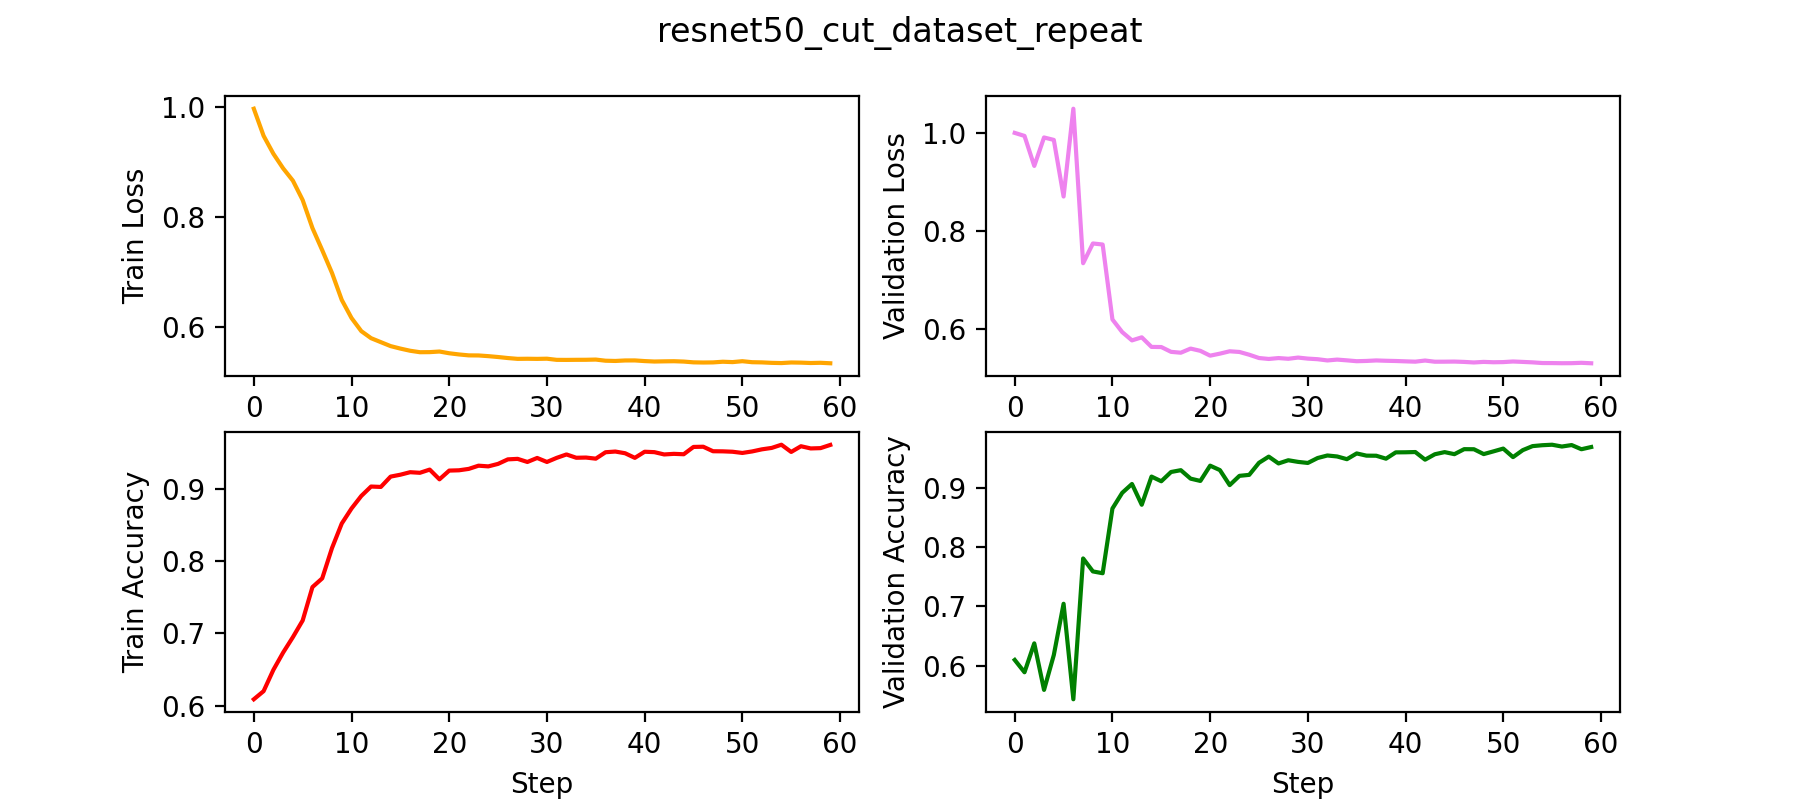

Values plotted in this chart, from the file beside it:
epoch, val_loss, val_acc, val_calibration_error, step, train_loss_epoch, train_acc_epoch, train_calibration_error_epoch, test_loss, test_acc, test_calibration_error
0, 1.001, 0.6095, 0.1194, 35, 0.9968, 0.6086, 0.09752, , , 
1, 0.9949, 0.5886, 0.1091, 49, 0.9476, 0.6199, 0.08616, , , 
2, 0.9336, 0.6375, 0.0881, 99, 0.915, 0.6493, 0.09557, , , 
3, 0.9917, 0.5588, 0.07774, 143, 0.8884, 0.6734, 0.1022, , , 
4, 0.9867, 0.6178, 0.07823, 149, 0.866, 0.6948, 0.1046, , , 
5, 0.8711, 0.7045, 0.08462, 199, 0.8308, 0.7178, 0.112, , , 
6, 1.05, 0.5429, 0.1143, 249, 0.7798, 0.7641, 0.121, , , 
7, 0.7349, 0.7812, 0.1089, 287, 0.7397, 0.7762, 0.1166, , , 
8, 0.7752, 0.7592, 0.08516, 299, 0.6983, 0.8181, 0.1348, , , 
9, 0.7731, 0.7562, 0.08811, 349, 0.6492, 0.8522, 0.1447, , , 
10, 0.62, 0.8657, 0.1205, 395, 0.6163, 0.873, 0.1434, , , 
11, 0.5942, 0.8922, 0.1526, 399, 0.5924, 0.8904, 0.1509, , , 
12, 0.5773, 0.9072, 0.1593, 449, 0.5796, 0.9034, 0.158, , , 
13, 0.5835, 0.872, 0.1316, 499, 0.5724, 0.9029, 0.1578, , , 
14, 0.5639, 0.9197, 0.1684, 539, 0.5652, 0.9172, 0.1679, , , 
15, 0.5637, 0.9118, 0.1667, 549, 0.5607, 0.9198, 0.1703, , , 
16, 0.5539, 0.9275, 0.1759, 599, 0.5568, 0.9233, 0.1725, , , 
17, 0.5521, 0.9305, 0.1837, 647, 0.5541, 0.9225, 0.1705, , , 
18, 0.5605, 0.9162, 0.1528, 649, 0.5542, 0.9269, 0.1785, , , 
19, 0.5559, 0.9123, 0.1632, 699, 0.5554, 0.9134, 0.1634, , , 
20, 0.5461, 0.9382, 0.1851, 749, 0.5522, 0.9255, 0.1736, , , 
21, 0.5502, 0.9307, 0.169, 791, 0.55, 0.926, 0.1756, , , 
22, 0.555, 0.9053, 0.1619, 799, 0.5484, 0.9279, 0.1771, , , 
23, 0.5536, 0.921, 0.1592, 849, 0.5482, 0.9323, 0.1803, , , 
24, 0.548, 0.9226, 0.1743, 899, 0.5469, 0.9314, 0.1802, , , 
25, 0.5413, 0.943, 0.1904, 935, 0.5454, 0.9348, 0.1834, , , 
26, 0.5393, 0.9535, 0.1975, 949, 0.5435, 0.9411, 0.1884, , , 
27, 0.5412, 0.9419, 0.1833, 999, 0.542, 0.9418, 0.1899, , , 
28, 0.5397, 0.9473, 0.1947, 1043, 0.5422, 0.9375, 0.1863, , , 
29, 0.5422, 0.9446, 0.1873, 1049, 0.542, 0.943, 0.1914, , , 
30, 0.54, 0.9428, 0.1961, 1099, 0.5423, 0.9375, 0.1869, , , 
31, 0.5388, 0.9511, 0.2015, 1149, 0.5402, 0.9432, 0.1896, , , 
32, 0.5363, 0.9554, 0.2026, 1187, 0.5401, 0.9479, 0.1951, , , 
33, 0.538, 0.9537, 0.1987, 1199, 0.5403, 0.9433, 0.1918, , , 
34, 0.5365, 0.9492, 0.1949, 1249, 0.5403, 0.9436, 0.1902, , , 
35, 0.5347, 0.9589, 0.204, 1295, 0.5407, 0.9421, 0.1919, , , 
36, 0.5353, 0.9551, 0.2001, 1299, 0.5387, 0.951, 0.1981, , , 
37, 0.5363, 0.955, 0.2008, 1349, 0.5382, 0.9519, 0.1988, , , 
38, 0.5356, 0.95, 0.1969, 1399, 0.5391, 0.9496, 0.1965, , , 
39, 0.5352, 0.9607, 0.2034, 1439, 0.5392, 0.9432, 0.1915, , , 
40, 0.5344, 0.9608, 0.2083, 1449, 0.538, 0.9517, 0.1997, , , 
41, 0.5338, 0.9612, 0.2001, 1499, 0.5372, 0.9511, 0.2004, , , 
42, 0.5361, 0.9483, 0.1981, 1547, 0.5375, 0.9479, 0.1956, , , 
43, 0.5337, 0.9575, 0.2042, 1549, 0.5377, 0.9487, 0.1979, , , 
44, 0.5338, 0.9611, 0.2059, 1599, 0.5371, 0.9482, 0.1979, , , 
45, 0.534, 0.9576, 0.2064, 1649, 0.5357, 0.9583, 0.2047, , , 
46, 0.5333, 0.9661, 0.2144, 1691, 0.5354, 0.9586, 0.2054, , , 
47, 0.5322, 0.966, 0.2135, 1699, 0.5356, 0.9523, 0.2001, , , 
48, 0.5333, 0.9578, 0.2072, 1749, 0.5368, 0.9522, 0.2008, , , 
49, 0.5326, 0.9624, 0.2081, 1799, 0.5361, 0.9517, 0.1986, , , 
50, 0.5329, 0.9671, 0.2086, 1835, 0.5378, 0.95, 0.1969, , , 
51, 0.5341, 0.9526, 0.1971, 1849, 0.536, 0.9521, 0.1998, , , 
52, 0.5333, 0.9644, 0.206, 1899, 0.5356, 0.955, 0.2043, , , 
53, 0.5324, 0.9712, 0.2185, 1943, 0.5348, 0.9569, 0.205, , , 
54, 0.531, 0.9728, 0.2174, 1949, 0.5344, 0.9614, 0.2075, , , 
55, 0.5309, 0.9736, 0.2193, 1999, 0.5354, 0.9514, 0.2002, , , 
56, 0.5306, 0.9705, 0.2134, 2049, 0.5352, 0.9593, 0.2056, , , 
57, 0.5307, 0.973, 0.2175, 2087, 0.5345, 0.9562, 0.2042, , , 
58, 0.5315, 0.966, 0.2148, 2099, 0.5349, 0.9567, 0.2033, , , 
59, 0.5305, 0.9697, 0.2138, 2149, 0.534, 0.9611, 0.2106, , , 
... 1 more rows
